Image classification data set "rvlcdip_preprocessed1" (MariamAnwer820/Document-Image-Classification on GitHub). Class labels (10): ADVE, email, form, letter, memo, news, note, report, resume, scientific document.

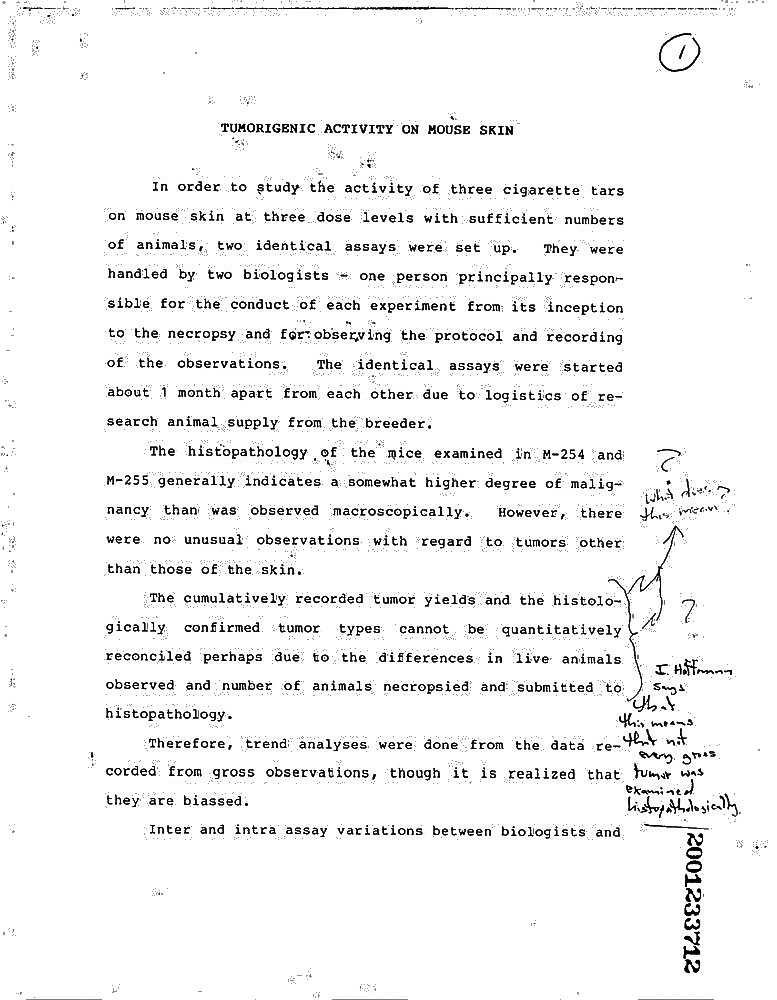
Label: report

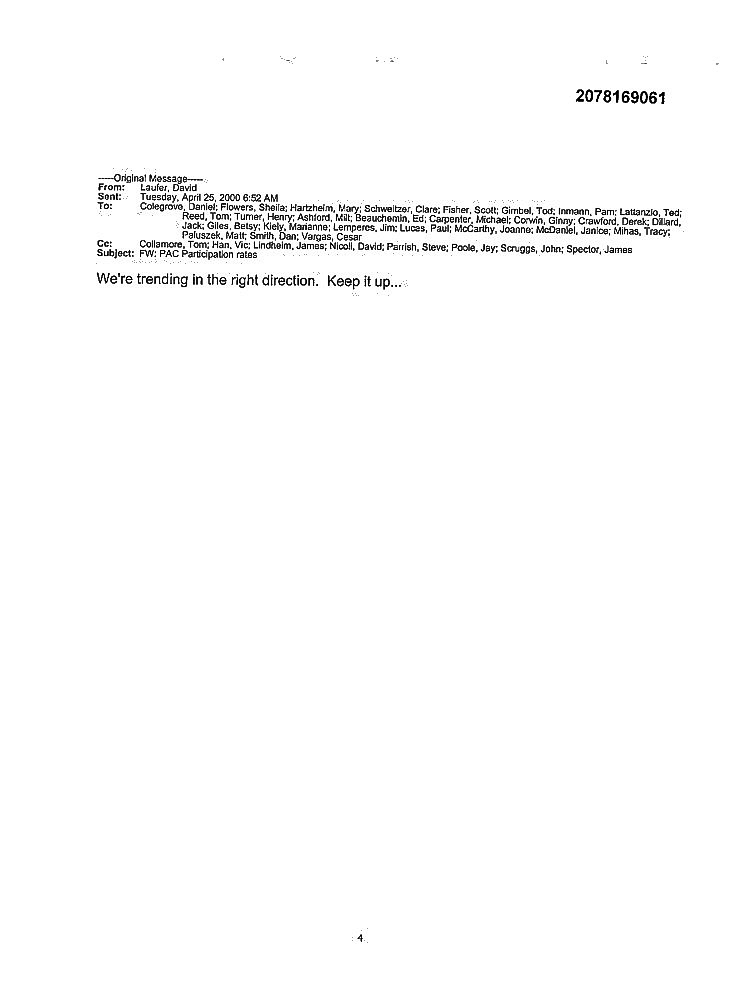
Label: email

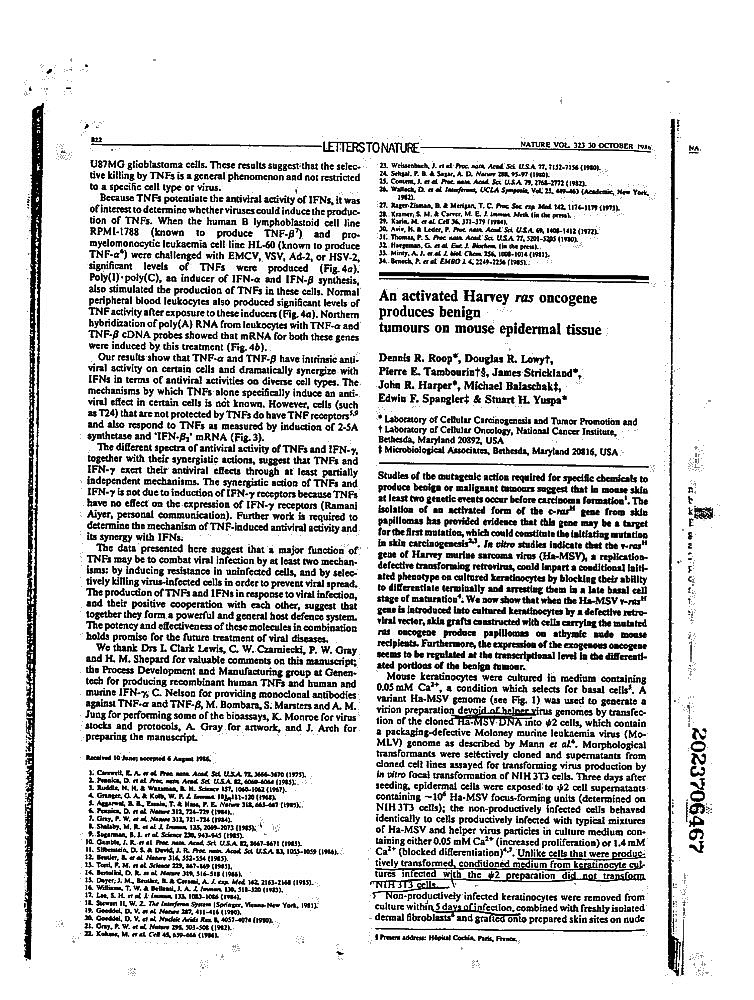
Label: scientific document

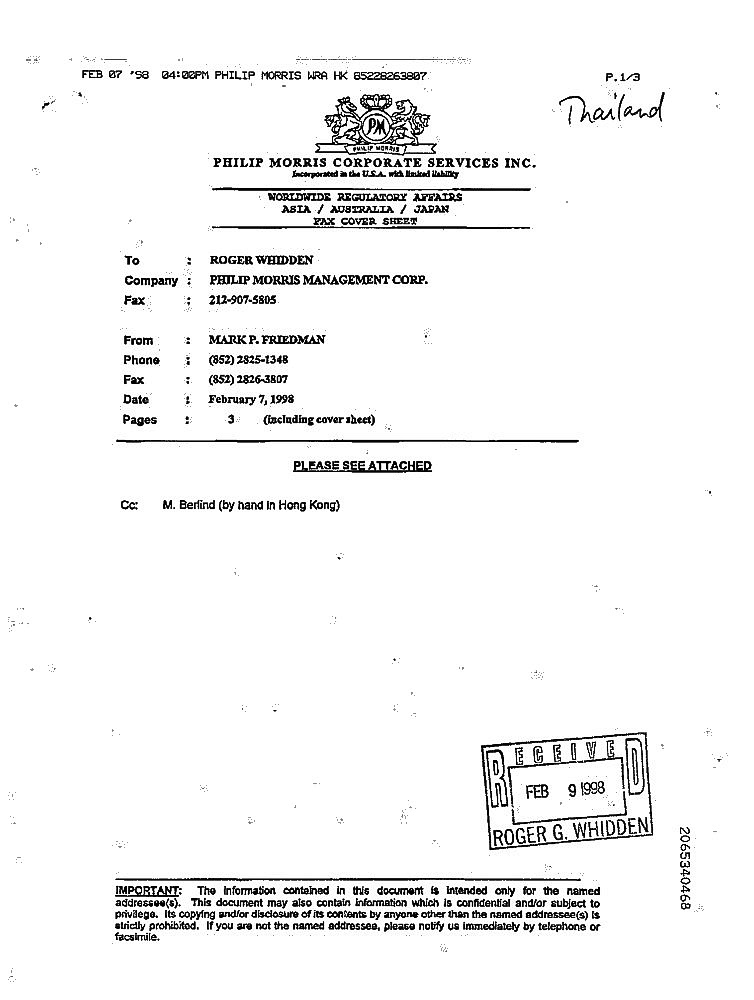
Label: form

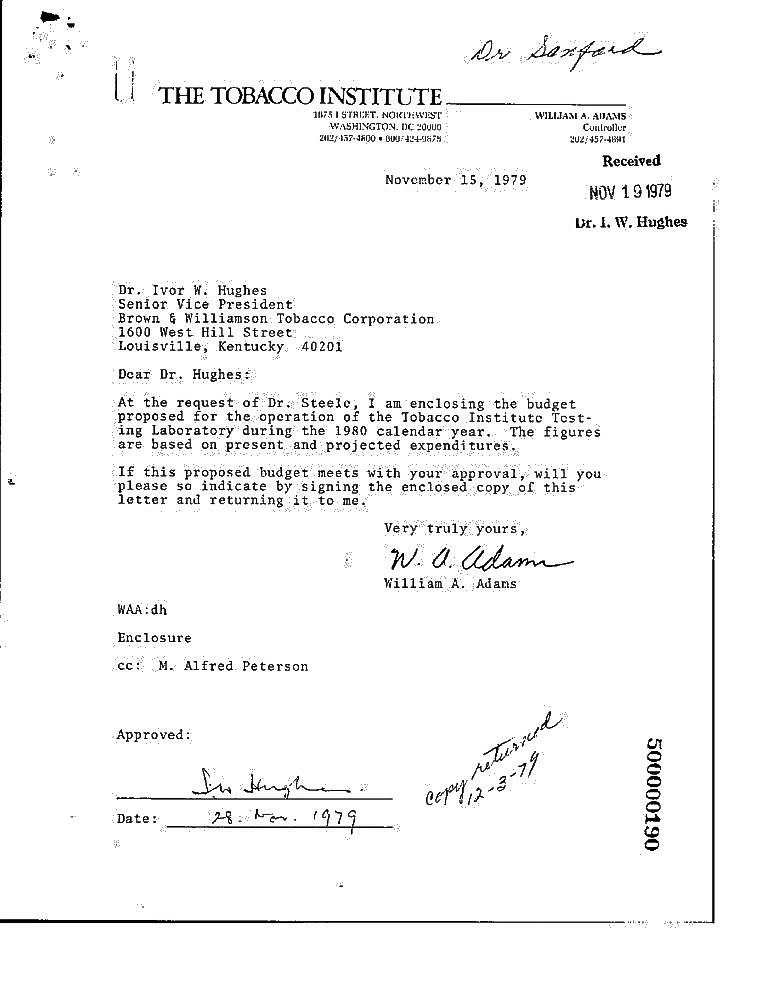
Label: letter

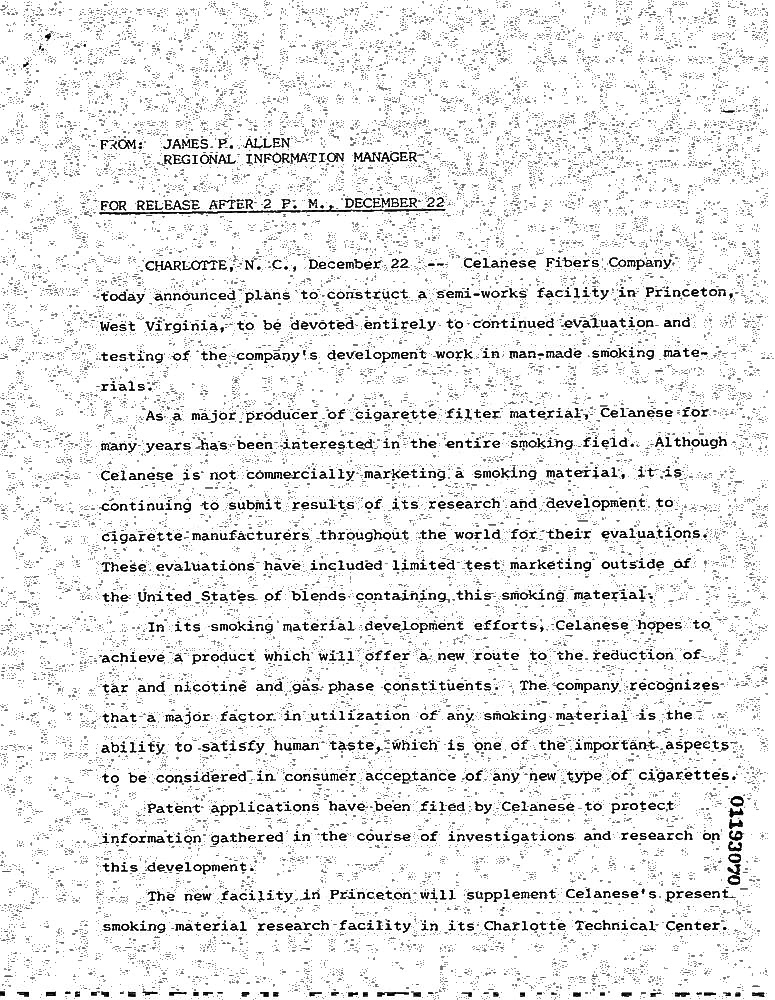
Label: news
